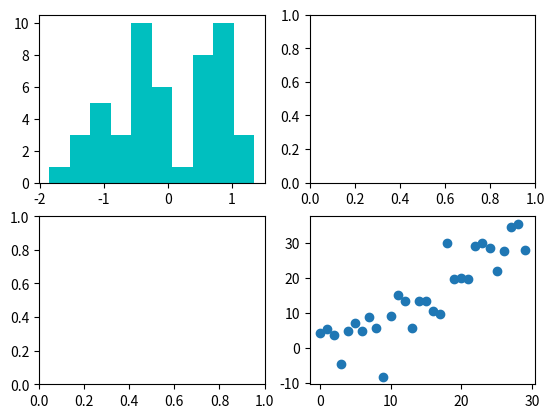

Generate this figure with matplotlib:
import matplotlib.pyplot as plt
import numpy as np

fig, axes = plt.subplots(2, 2)
axes[0, 0].hist(np.random.randn(50), bins=10, color='c', alpha=1)
axes[1, 1].scatter(np.arange(30), np.arange(30)+3*np.log(10)*np.random.randn(30))
plt.show()